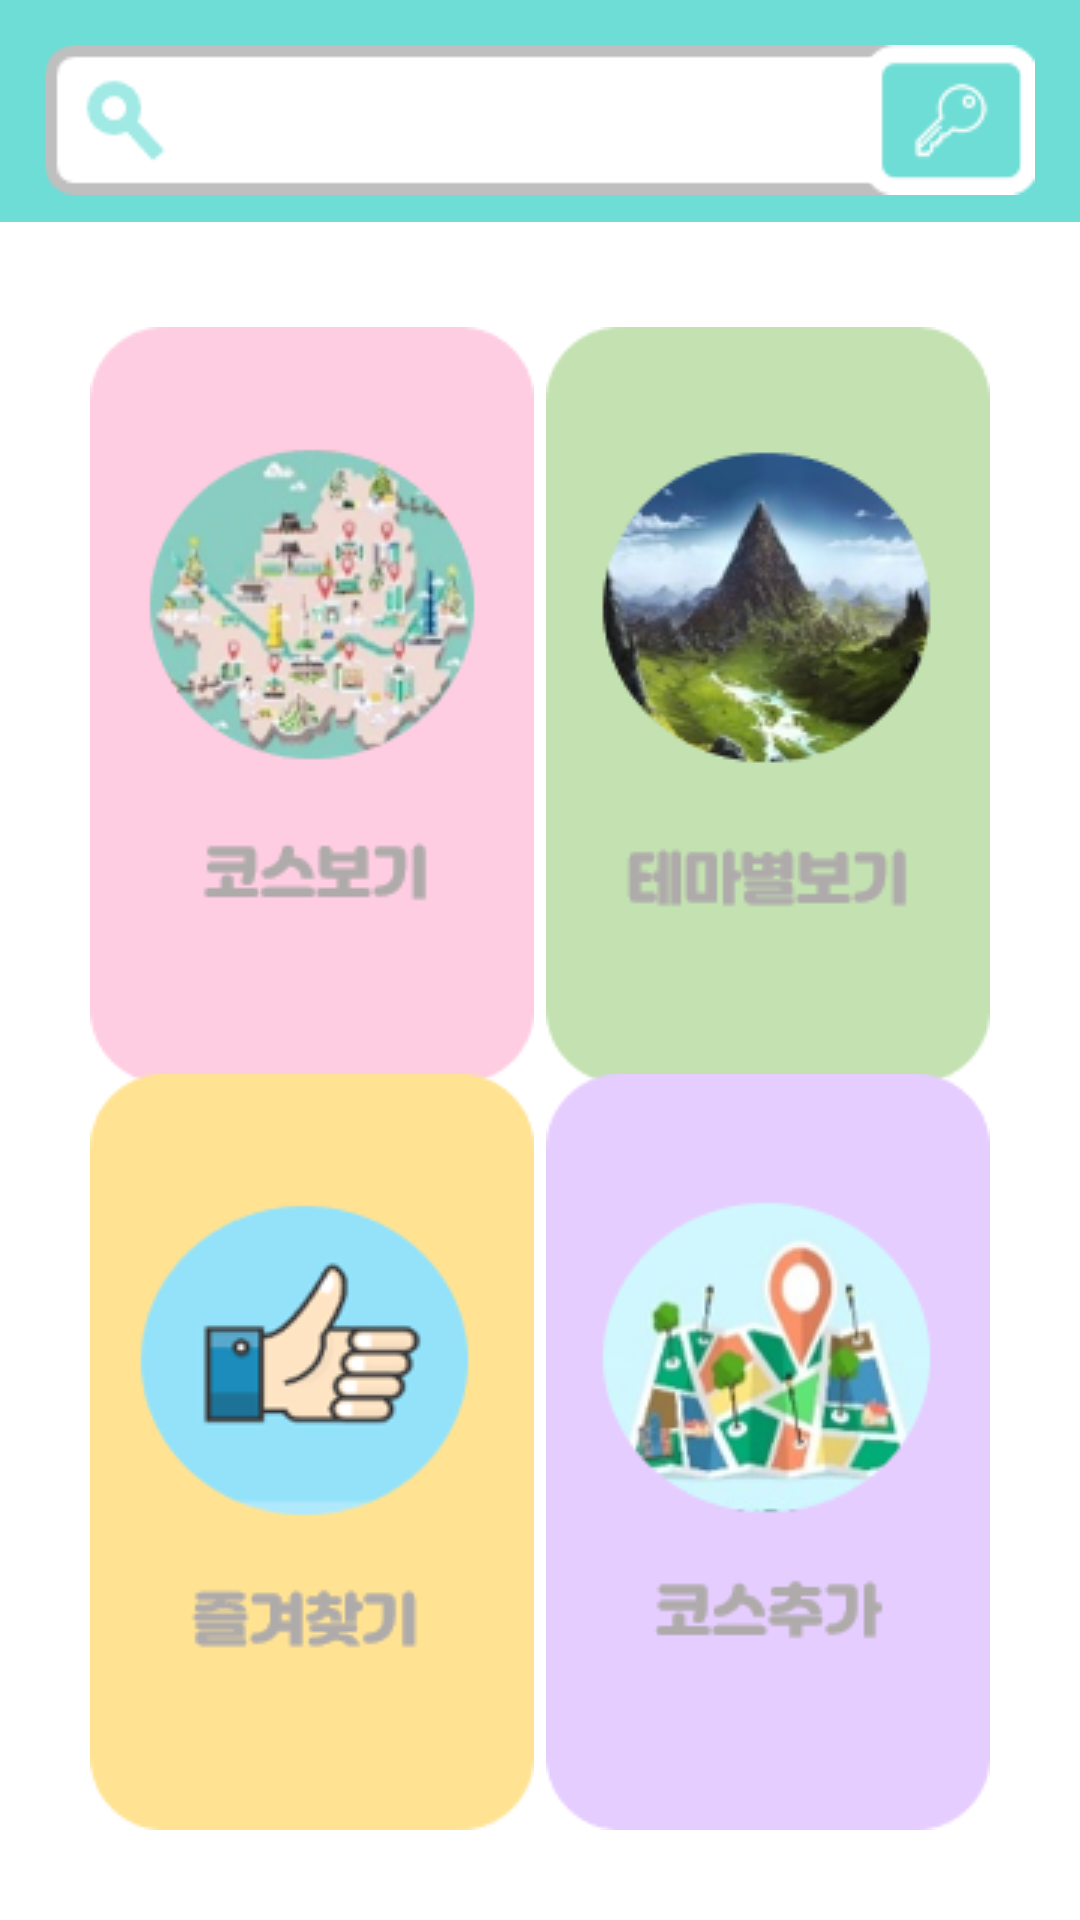

This screen was rendered from an Android layout file. Write that file and the resources it references.
<!-- AndroidManifest.xml: application theme AppTheme -->
<!-- res/layout/activity_main_menu.xml -->
<?xml version="1.0" encoding="utf-8"?>
<androidx.constraintlayout.widget.ConstraintLayout xmlns:android="http://schemas.android.com/apk/res/android"
    xmlns:app="http://schemas.android.com/apk/res-auto"
    xmlns:tools="http://schemas.android.com/tools"
    android:layout_width="match_parent"
    android:layout_height="match_parent"
    android:fontFamily="@font/jalnan"
    android:background="#6DDDD5"
    tools:context=".MainMenu" >

    <LinearLayout
        android:layout_width="match_parent"
        android:layout_height="match_parent"
        android:orientation="vertical"
        android:fontFamily="@font/jalnan"
        app:layout_constraintEnd_toEndOf="parent"
        app:layout_constraintStart_toStartOf="parent">

        <FrameLayout
            android:layout_width="match_parent"
            android:layout_height="74dp">

            <ImageView
                android:id="@+id/imageView"
                android:layout_width="wrap_content"
                android:layout_height="wrap_content"
                android:layout_gravity="left"
                android:layout_marginLeft="15dp"
                android:layout_marginTop="15dp"
                app:srcCompat="@drawable/searchmain" />

            <ImageView
                android:id="@+id/logout"
                android:layout_width="wrap_content"
                android:layout_height="wrap_content"
                android:layout_gravity="right"
                android:layout_marginTop="15dp"
                android:layout_marginRight="15dp"
                android:layout_weight="1"
                android:background="#00FFFFFF"
                app:srcCompat="@drawable/key" />

            <SearchView
                android:id="@+id/search"
                android:layout_width="match_parent"
                android:layout_height="match_parent"
                android:layout_marginLeft="70dp"
                android:layout_marginTop="15dp"
                android:layout_marginRight="100dp"
                android:layout_marginBottom="15dp"
                android:searchIcon="@color/colorAccent"
                android:submitBackground="@color/colorAccent" />

        </FrameLayout>

        <FrameLayout
            android:layout_width="match_parent"
            android:layout_height="match_parent"
            android:background="#FFFFFF">

            <ImageButton
                android:id="@+id/buttonCourseView"
                android:layout_width="wrap_content"
                android:layout_height="wrap_content"
                android:layout_gravity="left|top"
                android:layout_marginLeft="30dp"
                android:layout_marginTop="35dp"
                android:background="#00FFFFFF"
                app:srcCompat="@drawable/icona" />

            <ImageButton
                android:id="@+id/buttonTheme"
                android:layout_width="wrap_content"
                android:layout_height="wrap_content"
                android:layout_gravity="right|top"
                android:layout_marginTop="35dp"
                android:layout_marginRight="30dp"
                android:background="#00FFFFFF"
                app:srcCompat="@drawable/iconb" />

            <ImageButton
                android:id="@+id/imageButton3"
                android:layout_width="wrap_content"
                android:layout_height="wrap_content"
                android:layout_gravity="left|bottom"
                android:layout_marginLeft="30dp"
                android:layout_marginBottom="30dp"
                android:background="#00FFFFFF"
                app:srcCompat="@drawable/iconc" />

            <ImageButton
                android:id="@+id/wrtitebutton"
                android:layout_width="wrap_content"
                android:layout_height="wrap_content"
                android:layout_gravity="right|bottom"
                android:layout_marginRight="30dp"
                android:layout_marginBottom="30dp"
                android:background="#00FFFFFF"
                app:srcCompat="@drawable/icond" />
        </FrameLayout>

    </LinearLayout>

</androidx.constraintlayout.widget.ConstraintLayout>
<!-- resources referenced by this layout -->
<resources>
  <color name="colorAccent">#00FFFFFF</color>
  <!-- drawable icona: png bitmap (drawable, 29712 bytes) -->
  <!-- drawable iconb: png bitmap (drawable, 32955 bytes) -->
  <!-- drawable iconc: png bitmap (drawable, 10008 bytes) -->
  <!-- drawable icond: png bitmap (drawable, 26118 bytes) -->
  <!-- drawable key: png bitmap (drawable, 1682 bytes) -->
  <!-- drawable searchmain: png bitmap (drawable, 1057 bytes) -->
  <style name="AppTheme" parent="Theme.AppCompat.Light.NoActionBar">
  </style>
</resources>
